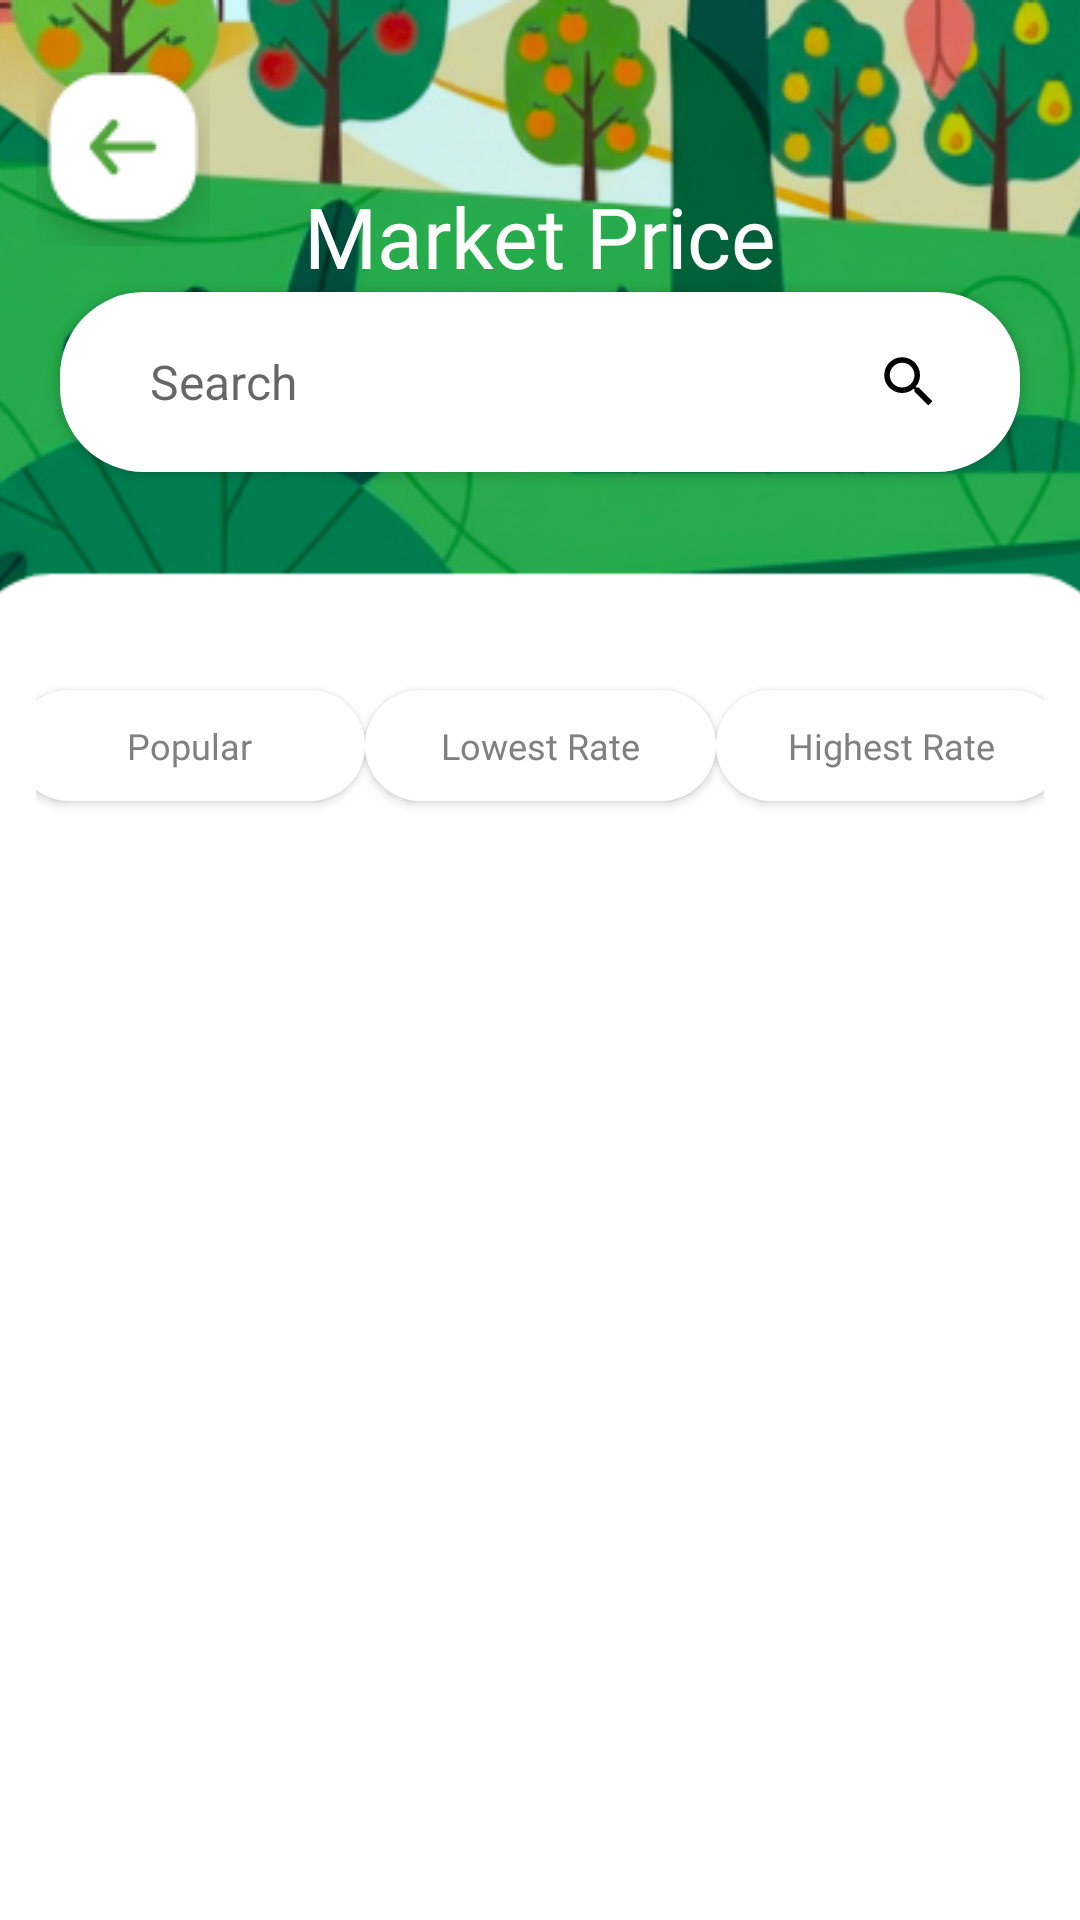

Android layout source for this screen:
<!-- AndroidManifest.xml: activity theme Theme.App -->
<!-- res/layout/activity_price_list.xml -->
<?xml version="1.0" encoding="utf-8"?>
<androidx.constraintlayout.widget.ConstraintLayout
    xmlns:android="http://schemas.android.com/apk/res/android"
    xmlns:app="http://schemas.android.com/apk/res-auto"
    android:layout_width="match_parent"
    android:layout_height="match_parent"
    android:background="@color/white">

    
    <ImageView
        android:id="@+id/banner_img"
        android:layout_width="0dp"
        android:layout_height="@dimen/banner_height"
        android:scaleType="centerCrop"
        android:src="@drawable/banner_top"
        android:contentDescription="@string/banner_image_desc"
        app:layout_constraintTop_toTopOf="parent"
        app:layout_constraintStart_toStartOf="parent"
        app:layout_constraintEnd_toEndOf="parent"/>

    
    <ImageButton
        android:id="@+id/back_arrow"
        android:layout_width="@dimen/back_btn_size"
        android:layout_height="@dimen/back_btn_size"
        android:layout_marginStart="12dp"
        android:layout_marginTop="24dp"
        android:background="@android:color/transparent"
        android:src="@drawable/baseline_arrow_forward_24"
        app:layout_constraintTop_toTopOf="parent"
        app:layout_constraintStart_toStartOf="parent"
        android:contentDescription="@string/back"
        />

    

    <TextView
        android:id="@+id/tv_title"
        android:layout_width="wrap_content"
        android:layout_height="wrap_content"
        android:layout_marginTop="60dp"
        android:fontFamily="@font/poppins_semibold"
        android:text="Market Price"
        android:textColor="@color/white"
        android:textSize="@dimen/title_text_size"
        app:layout_constraintEnd_toEndOf="parent"
        app:layout_constraintStart_toStartOf="parent"
        app:layout_constraintTop_toTopOf="parent" />

    <LinearLayout
        android:id="@+id/search_bar"
        android:layout_width="0dp"
        android:layout_height="@dimen/search_bar_height"
        android:layout_marginStart="@dimen/search_bar_margin_horizontal"
        android:layout_marginEnd="@dimen/search_bar_margin_horizontal"
        android:background="@drawable/rounded_green_button"
        android:backgroundTint="@color/white"
        android:elevation="@dimen/search_bar_elevation"
        android:gravity="center_vertical"
        android:orientation="horizontal"
        app:layout_constraintEnd_toEndOf="parent"
        app:layout_constraintHorizontal_bias="0.0"
        app:layout_constraintStart_toStartOf="parent"
        app:layout_constraintTop_toBottomOf="@+id/tv_title">

        <EditText
            android:id="@+id/et_search"
            android:layout_width="0dp"
            android:layout_height="wrap_content"
            android:layout_marginStart="@dimen/search_et_margin_start"
            android:layout_weight="1"
            android:background="@android:color/transparent"
            android:hint="@string/search"
            android:textSize="@dimen/search_text_size" />

        <ImageView
            android:id="@+id/ic_search"
            android:layout_width="@dimen/search_icon_size"
            android:layout_height="@dimen/search_icon_size"
            android:layout_marginEnd="@dimen/search_icon_margin_end"
            android:src="@drawable/ic_search"
            app:tint="@color/black" />
    </LinearLayout>

    <FrameLayout
        android:id="@+id/progressOverlay"
        android:layout_width="match_parent"
        android:layout_height="match_parent"
        android:visibility="gone"
        android:clickable="true"
        android:focusable="true"
        app:layout_constraintBottom_toBottomOf="parent"
        app:layout_constraintStart_toStartOf="parent"
        app:layout_constraintEnd_toEndOf="parent" >

        <ProgressBar
            android:id="@+id/progressBar"
            android:layout_width="64dp"
            android:layout_height="64dp"
            android:layout_gravity="center"
            android:indeterminate="true" />
    </FrameLayout>

    

    <LinearLayout
        android:id="@+id/filter_buttons"
        android:layout_width="match_parent"
        android:layout_height="@dimen/filter_buttons_height"
        android:gravity="center"
        android:orientation="horizontal"
        android:paddingHorizontal="@dimen/filter_buttons_padding_horizontal"
        app:layout_constraintBottom_toBottomOf="parent"
        app:layout_constraintEnd_toEndOf="parent"
        app:layout_constraintHorizontal_bias="0.0"
        app:layout_constraintStart_toStartOf="parent"
        app:layout_constraintTop_toBottomOf="@+id/banner_img"
        app:layout_constraintVertical_bias="0.0">

        <Button
            android:id="@+id/btnPopular"
            android:layout_width="@dimen/btn_highest_width"
            android:layout_height="@dimen/filter_btn_height"
            android:background="@drawable/rounded_green_button"
            android:fontFamily="@font/poppins_medium"
            android:gravity="center"
            android:paddingLeft="@dimen/filter_btn_padding_horizontal"
            android:paddingRight="@dimen/filter_btn_padding_horizontal"
            android:text="@string/btn_popular"
            android:textAllCaps="false"
            android:textColor="#808080"
            android:textSize="@dimen/filter_btn_text_size"
            app:backgroundTint="@color/white" />

        <Button
            android:id="@+id/btnLowestRate"
            android:layout_width="@dimen/btn_highest_width"
            android:layout_height="@dimen/filter_btn_height"
            android:background="@drawable/rounded_green_button"
            android:fontFamily="@font/poppins_medium"
            android:gravity="center"
            android:paddingLeft="@dimen/filter_btn_padding_horizontal"
            android:paddingRight="@dimen/filter_btn_padding_horizontal"
            android:text="@string/btn_lowest"
            android:textAllCaps="false"
            android:textColor="#808080"
            android:textSize="@dimen/filter_btn_text_size"
            app:backgroundTint="@color/white" />

        <Button
            android:id="@+id/btnHighestRate"
            android:layout_width="@dimen/btn_highest_width"
            android:layout_height="@dimen/filter_btn_height"
            android:background="@drawable/rounded_green_button"
            android:fontFamily="@font/poppins_medium"
            android:gravity="center"
            android:paddingLeft="@dimen/filter_btn_padding_horizontal"
            android:paddingRight="@dimen/filter_btn_padding_horizontal"
            android:text="@string/btn_highest"
            android:textAllCaps="false"
            android:textColor="#808080"
            android:textSize="@dimen/filter_btn_text_size"
            app:backgroundTint="@color/white" />
    </LinearLayout>

    <androidx.recyclerview.widget.RecyclerView
        android:id="@+id/rv_market_list"
        android:layout_width="0dp"
        android:layout_height="0dp"
        android:clipToPadding="false"
        android:paddingHorizontal="@dimen/recycler_padding_horizontal"
        android:scrollbars="vertical"
        app:layout_constraintBottom_toBottomOf="parent"
        app:layout_constraintEnd_toEndOf="parent"
        app:layout_constraintHorizontal_bias="0.0"
        app:layout_constraintStart_toStartOf="parent"
        app:layout_constraintTop_toBottomOf="@id/filter_buttons"
        app:layout_constraintVertical_bias="0.0" />

</androidx.constraintlayout.widget.ConstraintLayout>
<!-- resources referenced by this layout -->
<resources>
  <color name="black">#000000</color>
  <color name="white">#FFFFFF</color>
  <dimen name="back_btn_size">58dp</dimen>
  <dimen name="banner_height">220dp</dimen>
  <dimen name="btn_highest_width">117dp</dimen>
  <dimen name="filter_btn_height">37dp</dimen>
  <dimen name="filter_btn_padding_horizontal">22dp</dimen>
  <dimen name="filter_btn_text_size">12sp</dimen>
  <dimen name="filter_buttons_height">57dp</dimen>
  <dimen name="filter_buttons_padding_horizontal">12dp</dimen>
  <dimen name="recycler_padding_horizontal">12dp</dimen>
  <dimen name="search_bar_elevation">2dp</dimen>
  <dimen name="search_bar_height">60dp</dimen>
  <dimen name="search_bar_margin_horizontal">20dp</dimen>
  <dimen name="search_et_margin_start">22dp</dimen>
  <dimen name="search_icon_margin_end">18dp</dimen>
  <dimen name="search_icon_size">22dp</dimen>
  <dimen name="search_text_size">16sp</dimen>
  <dimen name="title_text_size">28sp</dimen>
  <!-- drawable banner_top: png bitmap (drawable, 149441 bytes) -->
  <!-- drawable baseline_arrow_forward_24: png bitmap (drawable, 3407 bytes) -->
  <!-- drawable ic_search (drawable) -->
  <vector xmlns:android="http://schemas.android.com/apk/res/android"
      android:width="24dp"
      android:height="24dp"
      android:viewportWidth="24"
      android:viewportHeight="24">
  
      <path
          android:fillColor="#000000"
          android:pathData="M15.5,14h-0.79l-0.28,-0.27
              C15.41,12.59 16,11.11 16,9.5
              C16,5.91 13.09,3 9.5,3
              S3,5.91 3,9.5
              S5.91,16 9.5,16
              c1.61,0 3.09,-0.59 4.23,-1.57l0.27,0.28v0.79
              l5,4.99L20.49,19l-4.99,-5zm-6,0
              C7.01,14 5,11.99 5,9.5
              S7.01,5 9.5,5
              S14,7.01 14,9.5
              S11.99,14 9.5,14z"/>
  </vector>
  <!-- drawable rounded_green_button (drawable) -->
  <shape xmlns:android="http://schemas.android.com/apk/res/android"
      android:shape="rectangle">
      
      <solid android:color="#51A33C" />
  
      
      <corners android:radius="28dp" />
  
      
      <padding
          android:left="8dp"
          android:top="8dp"
          android:right="8dp"
          android:bottom="8dp" />
  </shape>
  <string name="back">Back</string>
  <string name="banner_image_desc">Banner Image</string>
  <string name="btn_highest">Highest Rate</string>
  <string name="btn_lowest">Lowest Rate</string>
  <string name="btn_popular">Popular</string>
  <string name="search">Search</string>
  <style name="Theme.App" parent="Theme.MaterialComponents.DayNight.NoActionBar">
          
          
      </style>
</resources>
